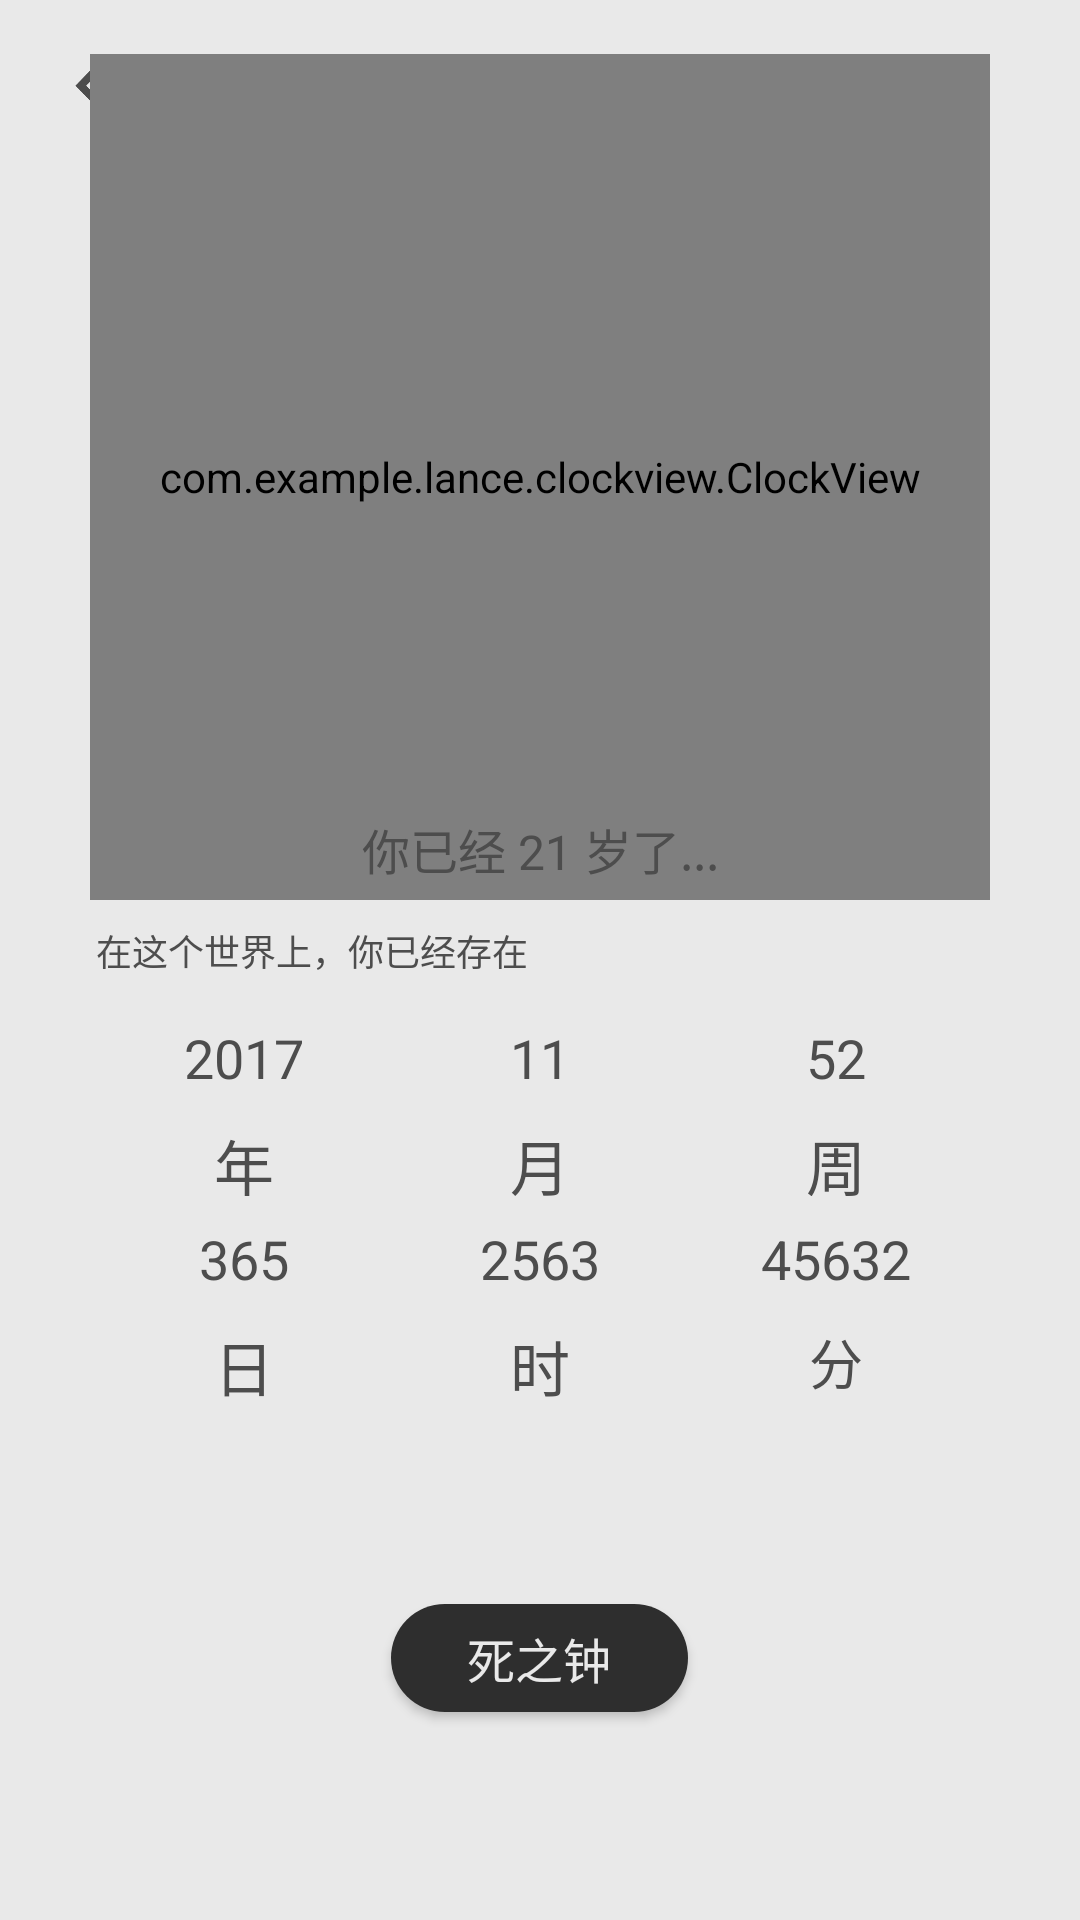

Here is an Android app screen rendered from its layout file. Give the layout XML and the strings, colors and styles it references.
<!-- AndroidManifest.xml: application theme AppTheme -->
<!-- res/layout/time_memory_layout.xml -->
<?xml version="1.0" encoding="utf-8"?>
<LinearLayout xmlns:android="http://schemas.android.com/apk/res/android"
    android:layout_width="match_parent"
    android:layout_height="match_parent"
    xmlns:app="http://schemas.android.com/apk/res-auto"
    android:orientation="vertical"
    android:background="@color/liveBack">

    <RelativeLayout
        android:layout_width="match_parent"
        android:layout_height="300dp">

        <ImageView
            android:layout_width="30dp"
            android:layout_height="25dp"
            android:src="@mipmap/back"
            android:layout_marginTop="16dp"
            android:layout_marginLeft="16dp"/>

        <TextView
            android:layout_marginTop="16dp"
            android:layout_width="match_parent"
            android:layout_height="25dp"
            android:text="时光简史"
            android:gravity="center"
            android:textColor="@color/font"
            android:textSize="16sp"/>

        <com.example.lance.clockview.ClockView
            android:id="@+id/timeView"
            app:borderColor="@color/deadBack"
            app:borderType="stroke"
            android:layout_width="300dp"
            android:layout_height="300dp"
            android:layout_marginTop="18dp"
            android:layout_centerHorizontal="true"/>

        <TextView
            android:id="@+id/text_center"
            android:layout_width="match_parent"
            android:layout_height="30dp"
            android:layout_alignParentBottom="true"
            android:text="你已经 21 岁了..."
            android:textSize="16sp"
            android:gravity="center"
            android:layout_marginBottom="2dp"
            android:textColor="@color/font"/>

    </RelativeLayout>

    <RelativeLayout
        android:id="@+id/time_start"
        android:visibility="gone"
        android:layout_width="match_parent"
        android:layout_height="match_parent"
        android:layout_marginBottom="60dp">

        <TextView
            android:layout_marginTop="60dp"
            android:layout_width="wrap_content"
            android:layout_height="wrap_content"
            android:text="生于忧患\n...\n死于安乐"
            android:textSize="20sp"
            android:textColor="@color/deadBack"
            android:layout_centerHorizontal="true"/>

        <Button
            android:id="@+id/time_live_select"
            android:layout_width="120dp"
            android:layout_height="40dp"
            android:background="@drawable/time_dead_button"
            android:text="选择诞辰"
            android:textColor="@color/liveBack"
            android:layout_alignParentBottom="true"
            android:layout_centerHorizontal="true"
            android:textSize="16sp"/>

    </RelativeLayout>

    <LinearLayout
        android:id="@+id/timelive_info"
        android:layout_width="match_parent"
        android:layout_height="0dp"
        android:layout_weight="1"
        android:orientation="vertical">

        <LinearLayout
            android:id="@+id/date_layout"
            android:layout_width="match_parent"
            android:layout_height="wrap_content"
            android:orientation="vertical">

            <TextView
                android:layout_width="wrap_content"
                android:layout_height="wrap_content"
                android:text="在这个世界上，你已经存在"
                android:layout_marginTop="8dp"
                android:layout_marginLeft="32dp"
                android:textColor="@color/font"
                android:textSize="12sp"/>

            <LinearLayout
                android:layout_marginTop="12dp"
                android:layout_width="match_parent"
                android:layout_height="30dp"
                android:orientation="horizontal"
                android:layout_marginLeft="32dp"
                android:layout_marginRight="32dp">

                <TextView
                    android:layout_width="0dp"
                    android:layout_weight="1"
                    android:layout_height="match_parent"
                    android:text="2017"
                    android:gravity="center"
                    android:textSize="18sp"
                    android:textColor="@color/font"/>

                <TextView
                    android:layout_width="0dp"
                    android:layout_weight="1"
                    android:layout_height="match_parent"
                    android:text="11"
                    android:gravity="center"
                    android:textSize="18sp"
                    android:textColor="@color/font"/>

                <TextView
                    android:layout_width="0dp"
                    android:layout_weight="1"
                    android:layout_height="match_parent"
                    android:text="52"
                    android:gravity="center"
                    android:textSize="18sp"
                    android:textColor="@color/font"/>

            </LinearLayout>

            <LinearLayout
                android:layout_marginTop="6dp"
                android:layout_width="match_parent"
                android:layout_height="25dp"
                android:orientation="horizontal"
                android:layout_marginLeft="32dp"
                android:layout_marginRight="32dp">

                <TextView
                    android:layout_width="0dp"
                    android:layout_weight="1"
                    android:layout_height="match_parent"
                    android:text="年"
                    android:gravity="center"
                    android:textSize="20sp"
                    android:textColor="@color/font"/>

                <TextView
                    android:layout_width="0dp"
                    android:layout_weight="1"
                    android:layout_height="match_parent"
                    android:text="月"
                    android:gravity="center"
                    android:textSize="20sp"
                    android:textColor="@color/font"/>

                <TextView
                    android:layout_width="0dp"
                    android:layout_weight="1"
                    android:layout_height="match_parent"
                    android:text="周"
                    android:gravity="center"
                    android:textSize="20sp"
                    android:textColor="@color/font"/>

            </LinearLayout>

            <LinearLayout
                android:layout_marginTop="6dp"
                android:layout_width="match_parent"
                android:layout_height="30dp"
                android:orientation="horizontal"
                android:layout_marginLeft="32dp"
                android:layout_marginRight="32dp">

                <TextView
                    android:layout_width="0dp"
                    android:layout_weight="1"
                    android:layout_height="match_parent"
                    android:text="365"
                    android:gravity="center"
                    android:textSize="18sp"
                    android:textColor="@color/font"/>

                <TextView
                    android:layout_width="0dp"
                    android:layout_weight="1"
                    android:layout_height="match_parent"
                    android:text="2563"
                    android:gravity="center"
                    android:textSize="18sp"
                    android:textColor="@color/font"/>

                <TextView
                    android:layout_width="0dp"
                    android:layout_weight="1"
                    android:layout_height="match_parent"
                    android:text="45632"
                    android:gravity="center"
                    android:textSize="18sp"
                    android:textColor="@color/font"/>

            </LinearLayout>

            <LinearLayout
                android:layout_marginTop="6dp"
                android:layout_width="match_parent"
                android:layout_height="25dp"
                android:orientation="horizontal"
                android:layout_marginLeft="32dp"
                android:layout_marginRight="32dp">

                <TextView
                    android:layout_width="0dp"
                    android:layout_weight="1"
                    android:layout_height="match_parent"
                    android:text="日"
                    android:gravity="center"
                    android:textSize="20sp"
                    android:textColor="@color/font"/>

                <TextView
                    android:layout_width="0dp"
                    android:layout_weight="1"
                    android:layout_height="match_parent"
                    android:text="时"
                    android:gravity="center"
                    android:textSize="20sp"
                    android:textColor="@color/font"/>

                <TextView
                    android:layout_width="0dp"
                    android:layout_weight="1"
                    android:layout_height="match_parent"
                    android:text="分"
                    android:gravity="center"
                    android:textSize="18sp"
                    android:textColor="@color/font"/>

            </LinearLayout>

        </LinearLayout>

        <RelativeLayout
            android:layout_width="match_parent"
            android:layout_height="0dp"
            android:layout_weight="1">

            <Button
                android:layout_marginTop="24dp"
                android:layout_width="99dp"
                android:layout_height="36dp"
                android:layout_centerInParent="true"
                android:background="@drawable/time_dead_button"
                android:textColor="@color/liveBack"
                android:text="死之钟"
                android:textSize="16sp"/>

        </RelativeLayout>

    </LinearLayout>

</LinearLayout>
<!-- resources referenced by this layout -->
<resources>
  <color name="deadBack">#2e2e2e</color>
  <color name="font">#4d4d4d</color>
  <color name="liveBack">#e9e9e9</color>
  <!-- drawable time_dead_button (drawable) -->
  <?xml version="1.0" encoding="utf-8"?>
  <shape xmlns:android="http://schemas.android.com/apk/res/android">
  
      <corners android:radius="30dp"/>
      <solid android:color="@color/deadBack"/>
  
  </shape>
  <!-- mipmap back: png bitmap (mipmap-xhdpi, 4421 bytes) -->
  <style name="AppTheme" parent="Theme.AppCompat.Light.NoActionBar">
          
          <item name="colorPrimary">@color/colorPrimary</item>
          <item name="colorPrimaryDark">@color/colorPrimaryDark</item>
          <item name="colorAccent">@color/colorAccent</item>
      </style>
  <color name="colorPrimary">#4d4d4d</color>
  <color name="colorPrimaryDark">#4d4d4d</color>
  <color name="colorAccent">#4d4d4d</color>
</resources>
